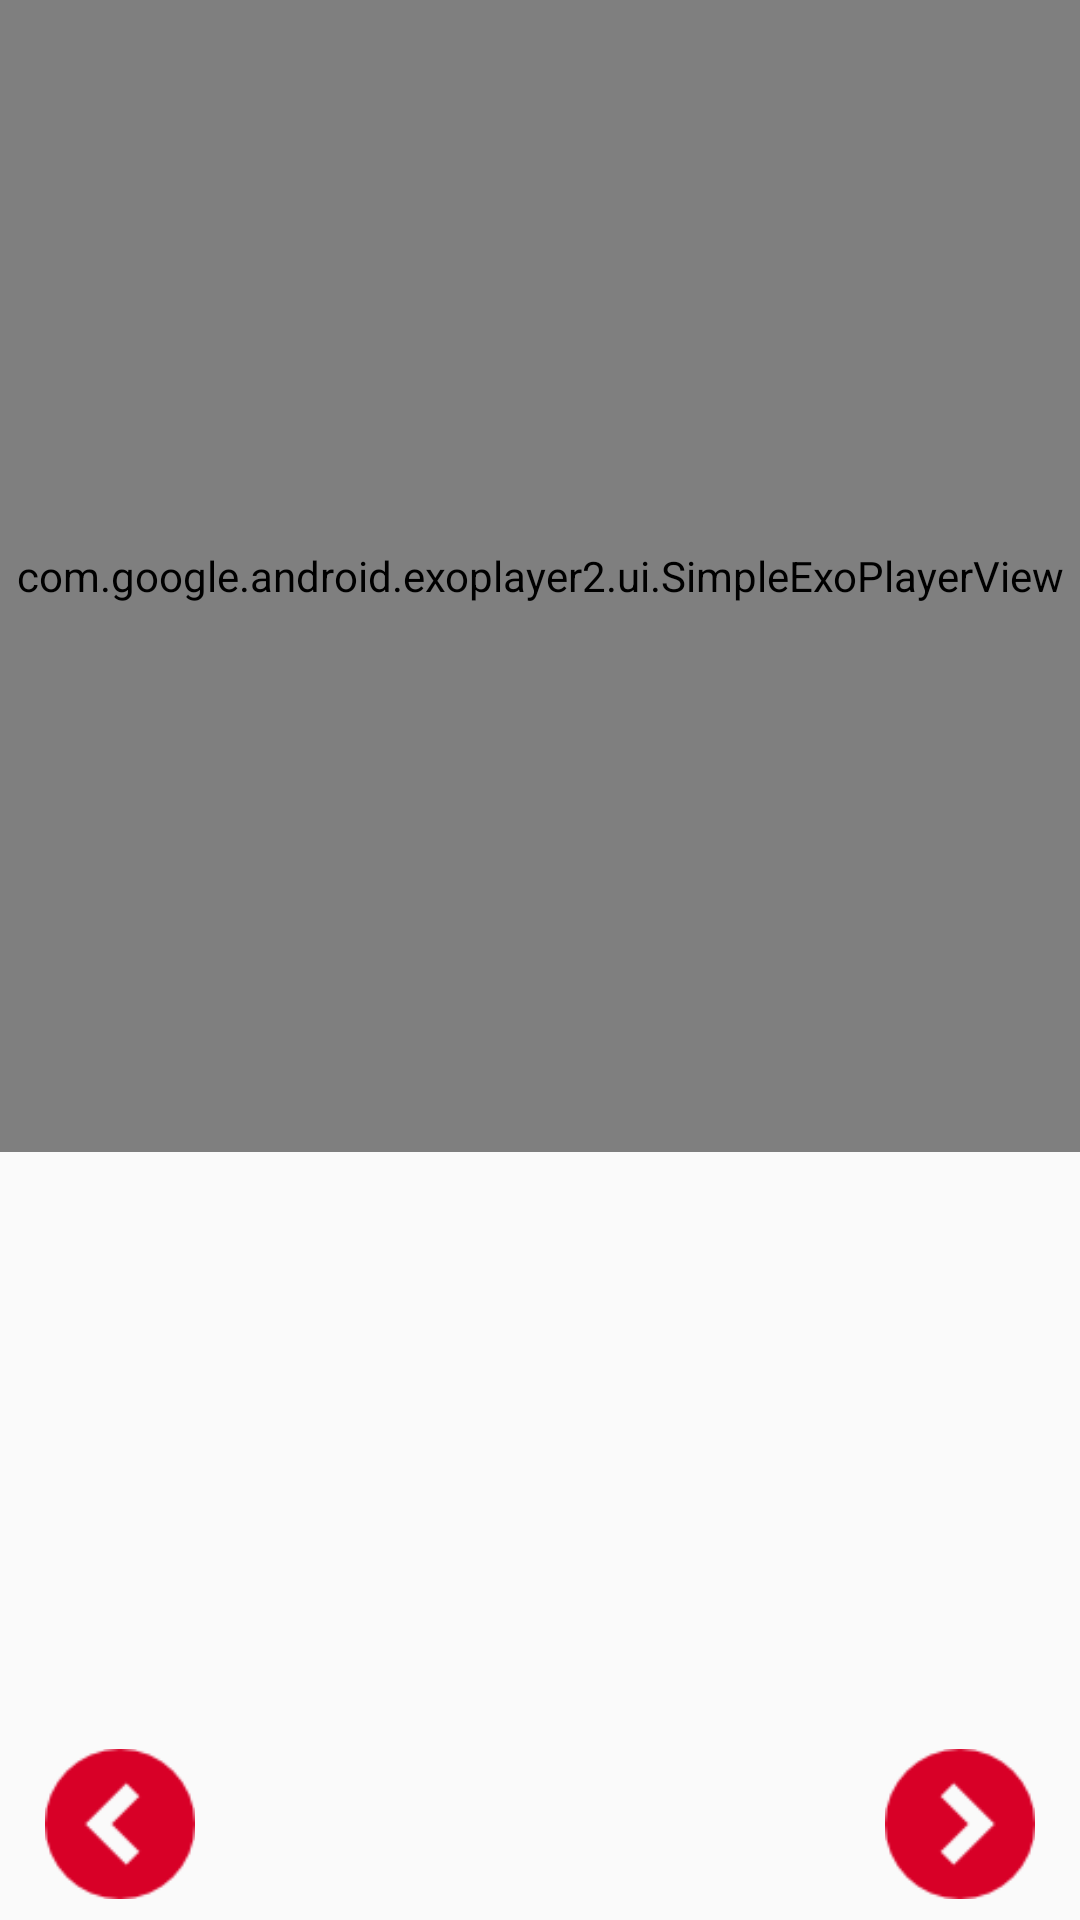

This screen was rendered from an Android layout file. Write that file and the resources it references.
<!-- AndroidManifest.xml: application theme AppTheme -->
<!-- res/layout/fragment_detailed_steps.xml -->
<?xml version="1.0" encoding="utf-8"?>
<LinearLayout xmlns:android="http://schemas.android.com/apk/res/android"
    xmlns:tools="http://schemas.android.com/tools"
    xmlns:app="http://schemas.android.com/apk/res-auto"
    android:orientation="vertical"
    android:weightSum="10"
    android:layout_width="match_parent"
    android:layout_height="match_parent">
    <FrameLayout
        android:id="@+id/videoContainer"
        android:layout_height="0dp"
        android:layout_marginTop="0dp"
        android:layout_weight="6"
        android:layout_width="match_parent">
        <com.google.android.exoplayer2.ui.SimpleExoPlayerView
            android:id="@+id/playerview"
            android:layout_width="match_parent"
            android:layout_height="match_parent"
            android:layout_marginTop="0dp"
            android:layout_marginBottom="0dp"
            android:layout_marginLeft="0dp"
            android:layout_marginRight="0dp"
            app:fastforward_increment="1000"
            app:rewind_increment="1000" />
    </FrameLayout>
    <FrameLayout
        android:id="@+id/detailedStep"
        android:layout_width="match_parent"
        android:layout_height="0dp"
        android:layout_weight="3"
        android:padding="15dp">
        <TextView
            android:id="@+id/detailedStep_txt"
            android:textAppearance="@style/Base.TextAppearance.AppCompat.Body1"
            android:layout_gravity="center_vertical|center_horizontal"
            android:layout_width="wrap_content"

            tools:text="Detailed Steps"
            android:layout_height="wrap_content" />
    </FrameLayout>

    <RelativeLayout
        android:id="@+id/buttonsLayout"
        android:layout_width="match_parent"
        android:layout_height="0dp"
        android:layout_weight="1">

        <ImageView
            android:id="@+id/prev_button"
            android:layout_marginStart="15dp"
            android:src="@drawable/left_arrow"
            android:layout_alignParentStart="true"
            style="@style/navButton"/>

        <ImageView
            android:id="@+id/next_button"
            android:layout_marginEnd="15dp"
            android:layout_alignParentEnd="true"
            android:src="@drawable/right_arrow"
           style="@style/navButton" />
    </RelativeLayout>
</LinearLayout>
<!-- resources referenced by this layout -->
<resources>
  <!-- drawable left_arrow: png bitmap (drawable-v24, 849 bytes) -->
  <!-- drawable right_arrow: png bitmap (drawable, 864 bytes) -->
  <style name="navButton">
          <item name="android:layout_height">match_parent</item>
          <item name="android:layout_width">50dp</item>
          <item name="android:clickable">true</item>
          <item name="android:focusable">true</item>
      </style>
  <style name="AppTheme" parent="Theme.AppCompat.Light.DarkActionBar">
          
          <item name="colorPrimary">@color/colorPrimary</item>
          <item name="colorPrimaryDark">@color/colorPrimaryDark</item>
          <item name="colorAccent">@color/colorAccent</item>
      </style>
  <color name="colorPrimary">#D50000</color>
  <color name="colorPrimaryDark">#F44336</color>
  <color name="colorAccent">#FF4081</color>
</resources>
